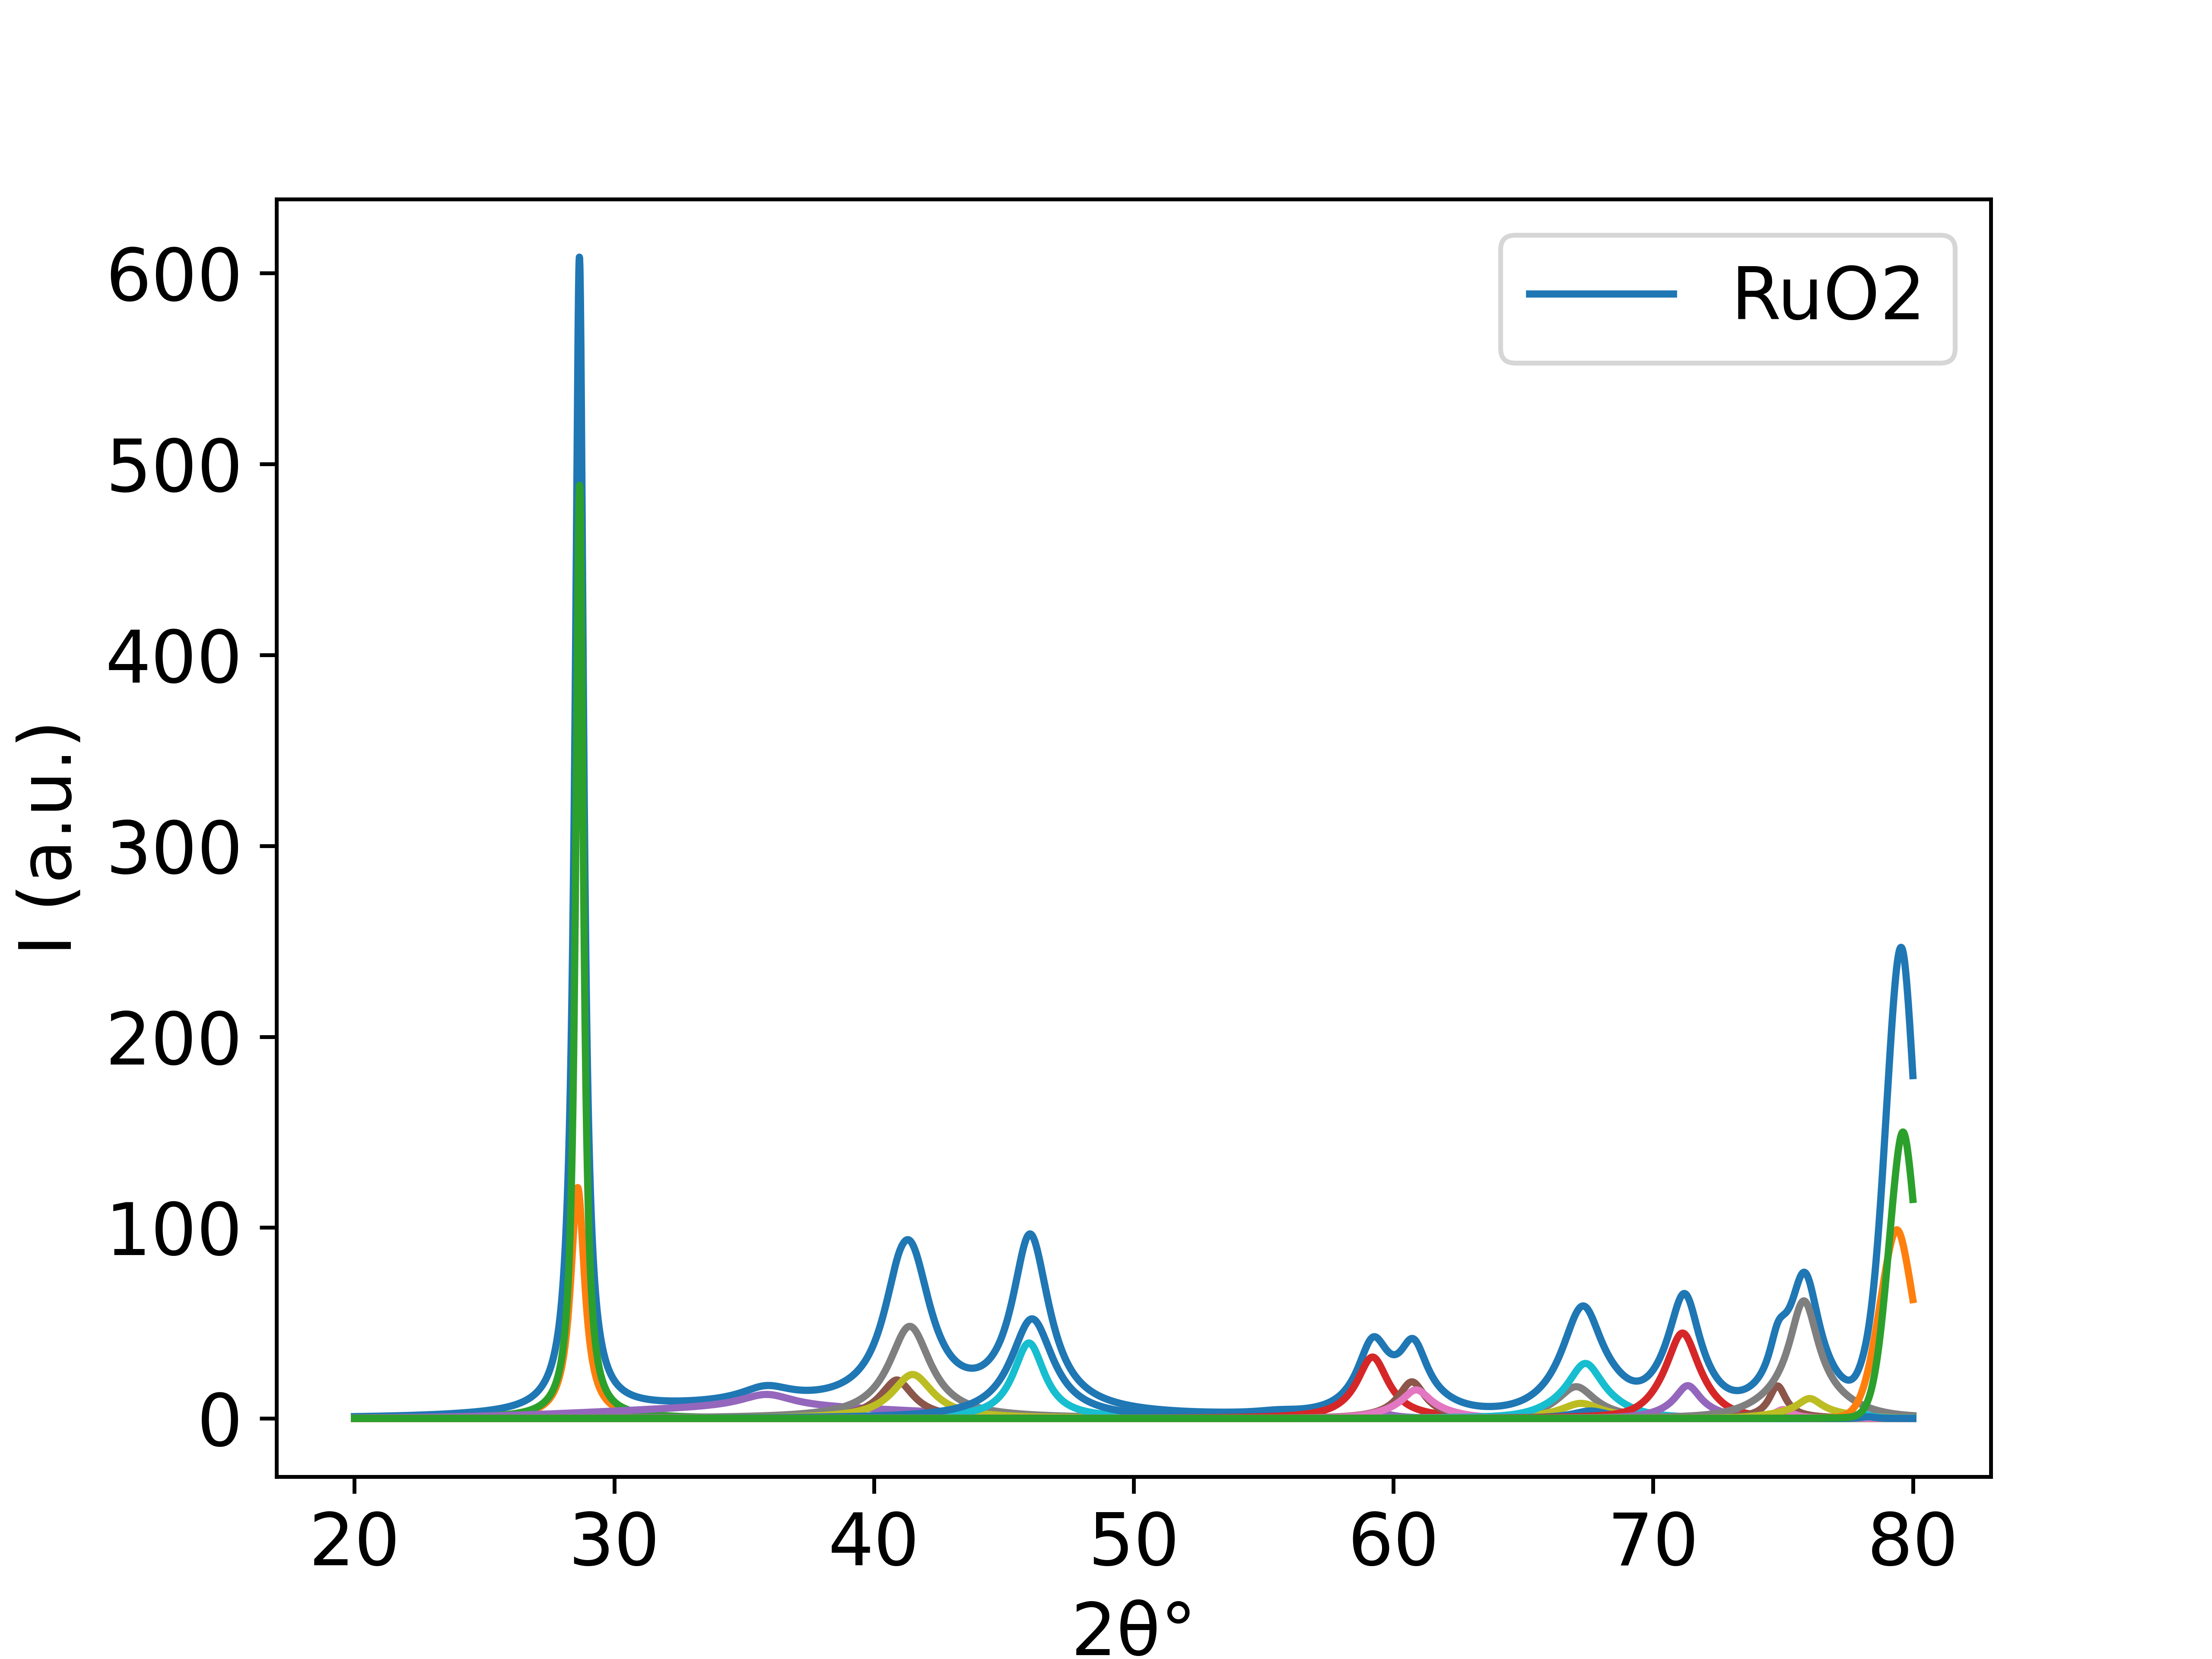

The file beside this chart, header and first rows:
20.0, 0.9627103715332117
20.01, 0.9648
20.02, 0.9668
20.03, 0.9689
20.04, 0.971
20.05, 0.973
20.06, 0.9751
20.07, 0.9772
20.08, 0.9793
20.09, 0.9814
20.1, 0.9836
20.11, 0.9857
20.12, 0.9878
20.13, 0.9899
20.14, 0.9921
20.15, 0.9942
20.16, 0.9964
20.17, 0.9985
20.18, 1.001
20.19, 1.003
20.2, 1.005
20.21, 1.007
20.22, 1.009
20.23, 1.012
20.24, 1.014
20.25, 1.016
20.26, 1.018
20.27, 1.021
20.28, 1.023
20.29, 1.025
20.3, 1.027
20.31, 1.03
20.32, 1.032
20.33, 1.034
20.34, 1.036
20.35, 1.039
20.36, 1.041
20.37, 1.043
20.38, 1.046
20.39, 1.048
20.4, 1.05
20.41, 1.053
20.42, 1.055
20.43, 1.057
20.44, 1.06
20.45, 1.062
20.46, 1.064
20.47, 1.067
20.48, 1.069
20.49, 1.072
20.5, 1.074
20.51, 1.076
20.52, 1.079
20.53, 1.081
20.54, 1.084
20.55, 1.086
20.56, 1.089
20.57, 1.091
20.58, 1.094
20.59, 1.096
20.6, 1.098
... 5,940 more rows
